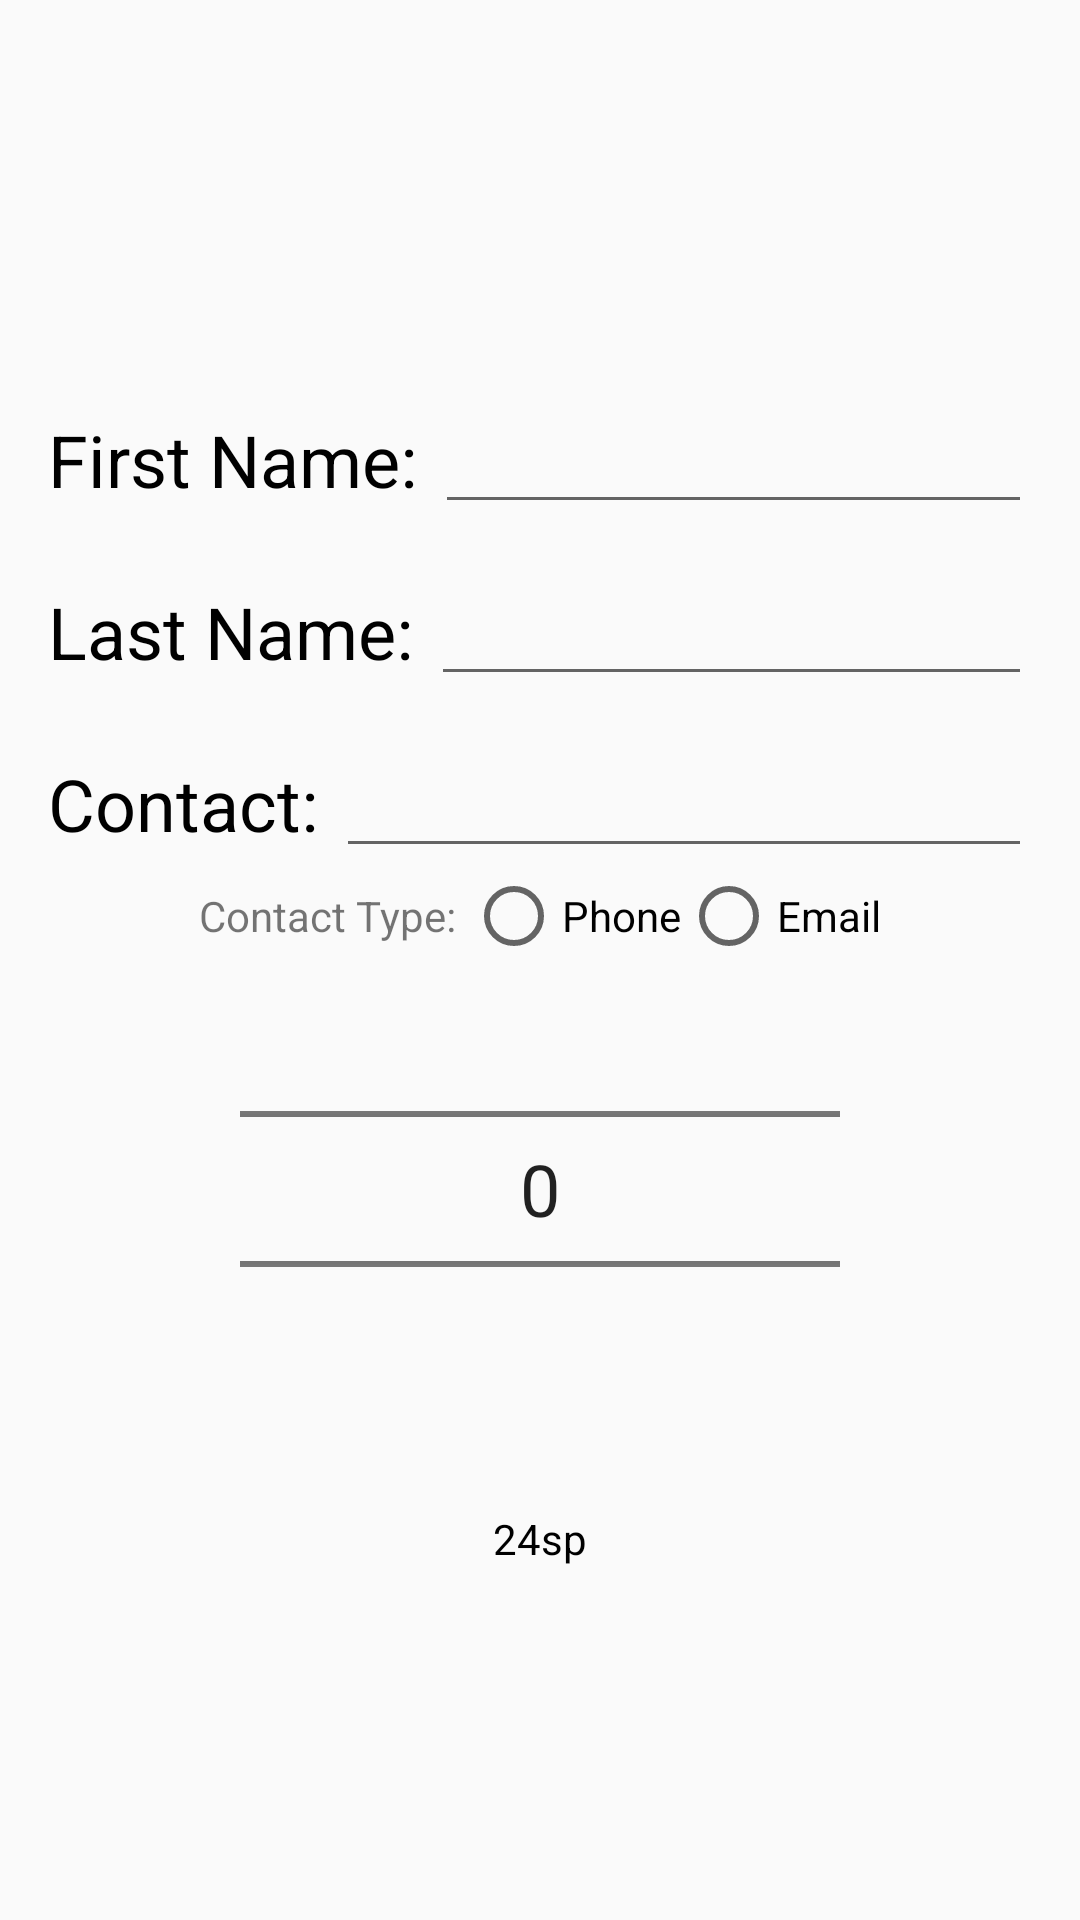

Produce the Android XML layout that renders to this screen, including the resource entries it uses.
<!-- AndroidManifest.xml: application theme AppTheme -->
<!-- res/layout/fragment_new_student.xml -->
<?xml version="1.0" encoding="utf-8"?>
<androidx.constraintlayout.widget.ConstraintLayout xmlns:android="http://schemas.android.com/apk/res/android"
    xmlns:tools="http://schemas.android.com/tools"
    android:layout_width="match_parent"
    android:layout_height="match_parent"
    xmlns:app="http://schemas.android.com/apk/res-auto"
    tools:context=".view.fragments.NewStudentFragment"
    android:layout_gravity="center">

    <LinearLayout
        android:layout_width="match_parent"
        android:layout_height="match_parent"
        android:orientation="vertical"
        android:gravity="center"
        android:paddingHorizontal="16dp">
        <LinearLayout
            android:layout_width="match_parent"
            android:layout_height="wrap_content"
            app:layout_constraintTop_toTopOf="parent"
            android:layout_marginTop="16dp"
            android:id="@+id/fnameLayout">
            <TextView
                android:id="@+id/fnameText"
                android:layout_width="wrap_content"
                android:layout_height="wrap_content"
                app:layout_constraintTop_toTopOf="@id/fnameEditText"
                app:layout_constraintLeft_toLeftOf="parent"
                android:text="First Name: "
                android:textSize="24sp"
                android:textColor="@color/black"/>
            <EditText
                android:id="@+id/fnameEditText"
                android:layout_width="match_parent"
                android:layout_height="wrap_content"
                android:singleLine="true"
                app:layout_constraintLeft_toRightOf="@id/fnameText"
                android:autofillHints="" />
        </LinearLayout>

        <LinearLayout
            android:layout_width="match_parent"
            android:layout_height="wrap_content"
            app:layout_constraintTop_toBottomOf="@id/fnameLayout"
            android:layout_marginTop="16dp"
            android:id="@+id/lnameLayout">
            <TextView
                android:id="@+id/lnameText"
                android:layout_width="wrap_content"
                android:layout_height="wrap_content"
                app:layout_constraintTop_toTopOf="@id/lnameEditText"
                app:layout_constraintLeft_toLeftOf="parent"
                android:text="Last Name: "
                android:textSize="24sp"
                android:textColor="@color/black"/>
            <EditText
                android:id="@+id/lnameEditText"
                android:layout_width="match_parent"
                android:layout_height="wrap_content"
                android:singleLine="true"
                app:layout_constraintLeft_toRightOf="@id/lnameText"
                android:autofillHints="" />
        </LinearLayout>

        <LinearLayout
            android:layout_width="match_parent"
            android:layout_height="wrap_content"
            app:layout_constraintTop_toBottomOf="@id/lnameLayout"
            android:layout_marginTop="16dp"
            android:id="@+id/contactLayout">
            <TextView
                android:id="@+id/contactText"
                android:layout_width="wrap_content"
                android:layout_height="wrap_content"
                app:layout_constraintTop_toTopOf="@id/contactEditText"
                app:layout_constraintLeft_toLeftOf="parent"
                android:text="Contact: "
                android:textSize="24sp"
                android:textColor="@color/black"/>
            <EditText
                android:id="@+id/contactEditText"
                android:layout_width="match_parent"
                android:layout_height="wrap_content"
                android:singleLine="true"
                app:layout_constraintLeft_toRightOf="@id/contactText"
                android:autofillHints=""/>
        </LinearLayout>
        <RadioGroup
            android:id="@+id/contactGroup"
            android:layout_width="match_parent"
            android:layout_height="wrap_content"
            android:orientation="horizontal"
            android:gravity="center">
            <TextView
                android:layout_width="wrap_content"
                android:layout_height="wrap_content"
                android:text="Contact Type: "/>

            <RadioButton
                android:id="@+id/radioPhone"
                android:layout_width="wrap_content"
                android:layout_height="wrap_content"
                android:text="Phone"/>
            <RadioButton
                android:id="@+id/radioEmail"
                android:layout_width="wrap_content"
                android:layout_height="wrap_content"
                android:text="Email"/>
        </RadioGroup>
        <NumberPicker
            android:id="@+id/gradePicker"
            android:layout_width="200dp"
            android:layout_height="150dp"
            android:theme="@style/NumberPickerText2" />
        <TextView
            android:id="@+id/textGrade"
            android:layout_width="wrap_content"
            android:layout_height="wrap_content"
            android:textColor="@color/black"
            android:paddingTop="32dp"
            android:text="24sp"/>
    </LinearLayout>

</androidx.constraintlayout.widget.ConstraintLayout>
<!-- resources referenced by this layout -->
<resources>
  <color name="black">#000000</color>
  <style name="NumberPickerText2">
          <item name="android:textSize">24sp</item>
      </style>
  <style name="AppTheme" parent="Theme.AppCompat.Light.DarkActionBar">
          
          <item name="colorPrimary">@color/colorPrimary</item>
          <item name="colorPrimaryDark">@color/colorPrimaryDark</item>
          <item name="colorAccent">@color/colorAccent</item>
      </style>
  <color name="colorPrimary">#0000B3</color>
  <color name="colorPrimaryDark">#3700B3</color>
  <color name="colorAccent">#03DAC5</color>
</resources>
